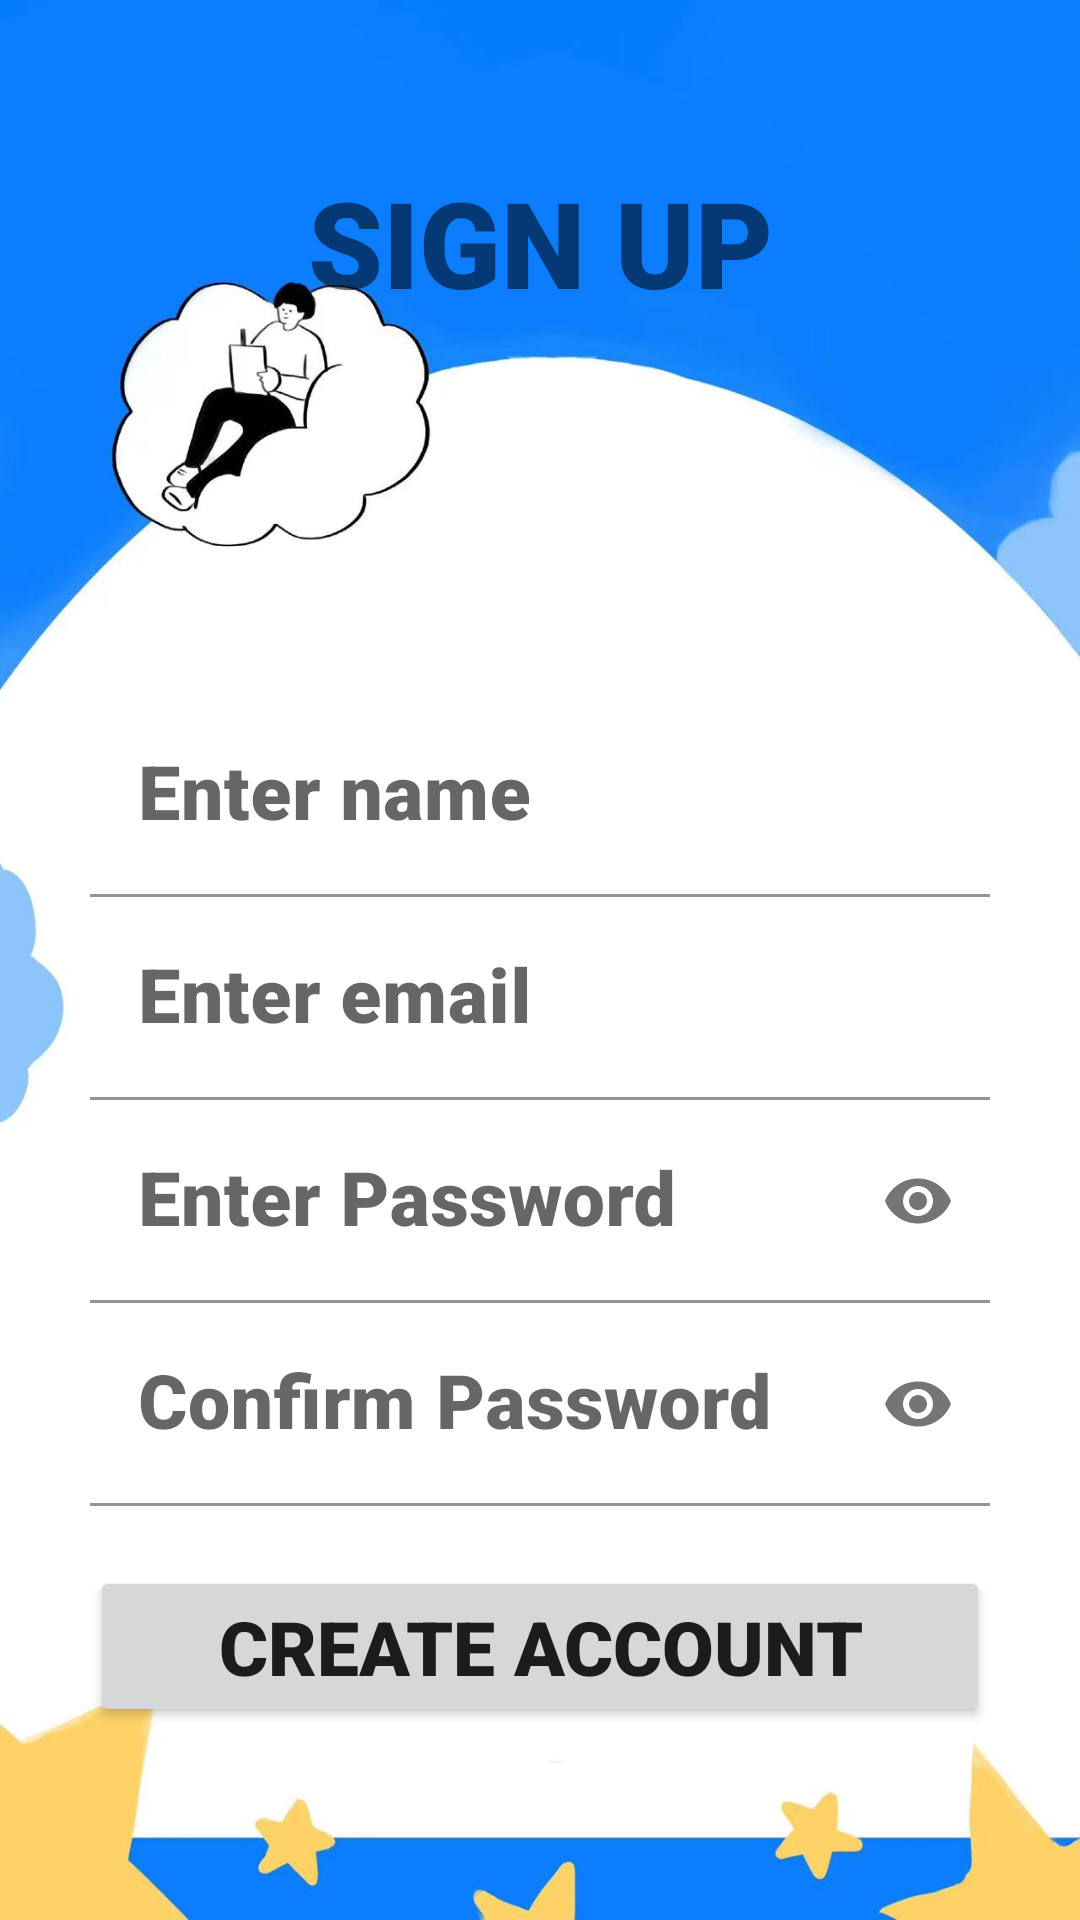

Android layout source for this screen:
<!-- AndroidManifest.xml: application theme Theme.HabitTracker -->
<!-- res/layout/activity_sign_up.xml -->
<?xml version="1.0" encoding="utf-8"?>
<androidx.constraintlayout.widget.ConstraintLayout xmlns:android="http://schemas.android.com/apk/res/android"
    xmlns:app="http://schemas.android.com/apk/res-auto"
    xmlns:tools="http://schemas.android.com/tools"
    android:layout_width="match_parent"
    android:padding="30dp"
    android:background="@drawable/signup_background"
    android:layout_height="match_parent">

    <TextView
        android:id="@+id/signup_textView"
        android:layout_width="wrap_content"
        android:layout_height="wrap_content"
        android:layout_marginTop="24dp"
        android:fontFamily="sans-serif-black"
        android:text="Sign Up"
        android:textSize="40sp"
        android:textStyle="bold"
        android:textAllCaps="true"
        app:layout_constraintEnd_toEndOf="parent"
        app:layout_constraintStart_toStartOf="parent"
        app:layout_constraintTop_toTopOf="parent" />


    <com.google.android.material.textfield.TextInputLayout
        android:id="@+id/signup_username_Layout"
        android:layout_width="match_parent"
        android:layout_height="wrap_content"
        android:layout_marginTop="100dp"
        app:layout_constraintEnd_toEndOf="parent"
        app:layout_constraintStart_toStartOf="parent"
        app:endIconMode="clear_text"
        app:layout_constraintTop_toBottomOf="@+id/signup_textView">

        <com.google.android.material.textfield.TextInputEditText
            android:id="@+id/signUp_userName_EditView"
            android:layout_width="match_parent"
            android:layout_height="match_parent"
            android:layout_marginTop="24dp"
            android:backgroundTint="@color/white"
            android:fontFamily="sans-serif-black"
            android:hint="Enter name"
            android:textAlignment="center"
            android:textSize="25sp"
            app:layout_constraintStart_toStartOf="parent"/>
    </com.google.android.material.textfield.TextInputLayout>


    <com.google.android.material.textfield.TextInputLayout
        android:id="@+id/signup_userEmail_Layout"
        android:layout_width="match_parent"
        app:endIconMode="clear_text"
        android:layout_height="wrap_content"
        app:layout_constraintEnd_toEndOf="parent"
        app:layout_constraintStart_toStartOf="parent"
        app:layout_constraintTop_toBottomOf="@+id/signup_username_Layout">

        <com.google.android.material.textfield.TextInputEditText
            android:id="@+id/signUp_userEmail_EditView"
            android:layout_width="match_parent"
            android:layout_height="wrap_content"
            android:backgroundTint="@color/white"
            android:fontFamily="sans-serif-black"
            android:hint="Enter email"
            android:textAlignment="center"
            android:textSize="25sp" />
    </com.google.android.material.textfield.TextInputLayout>


    <com.google.android.material.textfield.TextInputLayout
        android:id="@+id/signup_password_Layout"
        android:layout_width="match_parent"
        android:layout_height="wrap_content"
        app:layout_constraintEnd_toEndOf="parent"
        app:layout_constraintHorizontal_bias="0.497"
        app:layout_constraintStart_toStartOf="parent"
        app:layout_constraintTop_toBottomOf="@+id/signup_userEmail_Layout"
        app:passwordToggleEnabled="true">

        <com.google.android.material.textfield.TextInputEditText
            android:id="@+id/signUp_passWord_EditView"
            android:layout_width="match_parent"
            android:layout_height="wrap_content"
            android:textAlignment="center"
            android:inputType="textPassword"
            android:fontFamily="sans-serif-black"
            android:textSize="25sp"
            android:backgroundTint="@color/white"
            android:hint="Enter Password"/>
    </com.google.android.material.textfield.TextInputLayout>

    <com.google.android.material.textfield.TextInputLayout
        android:id="@+id/signup_confirm_password_Layout"
        android:layout_width="match_parent"
        android:layout_height="wrap_content"
        app:layout_constraintEnd_toEndOf="parent"
        app:layout_constraintHorizontal_bias="0.497"
        app:layout_constraintStart_toStartOf="parent"
        app:layout_constraintTop_toBottomOf="@+id/signup_password_Layout"
        app:passwordToggleEnabled="true">

        <com.google.android.material.textfield.TextInputEditText
            android:id="@+id/signUp_confirm_passWord_EditView"
            android:layout_width="match_parent"
            android:layout_height="wrap_content"
            android:textAlignment="center"
            android:inputType="textPassword"
            android:fontFamily="sans-serif-black"
            android:textSize="25sp"
            android:backgroundTint="@color/white"
            android:hint="Confirm Password"/>
    </com.google.android.material.textfield.TextInputLayout>


    <Button
        android:id="@+id/signUp_createAccount_Button"
        android:layout_width="match_parent"
        android:layout_height="wrap_content"
        android:layout_marginTop="20dp"
        android:text="Create Account"
        android:fontFamily="sans-serif-black"
        android:textSize="25sp"
        app:layout_constraintTop_toBottomOf="@id/signup_confirm_password_Layout"
        app:layout_constraintEnd_toEndOf="@+id/signup_confirm_password_Layout"/>


</androidx.constraintlayout.widget.ConstraintLayout>
<!-- resources referenced by this layout -->
<resources>
  <color name="white">#FFFFFFFF</color>
  <!-- drawable signup_background: jpg bitmap (drawable, 67826 bytes) -->
  <style name="Theme.HabitTracker" parent="Theme.MaterialComponents.DayNight.DarkActionBar">
          
          <item name="colorPrimary">@color/blue</item>
  
          <item name="colorPrimaryVariant">@color/blue</item>
          <item name="colorOnPrimary">@color/white</item>
          
          <item name="colorSecondary">@color/teal_200</item>
          <item name="colorSecondaryVariant">@color/teal_700</item>
          <item name="colorOnSecondary">@color/black</item>
          
          <item name="android:statusBarColor" tools:targetApi="l">?attr/colorPrimaryVariant</item>
          
      </style>
  <color name="blue">#65A3F0</color>
  <color name="teal_200">#FF03DAC5</color>
  <color name="teal_700">#FF018786</color>
  <color name="black">#FF000000</color>
</resources>
